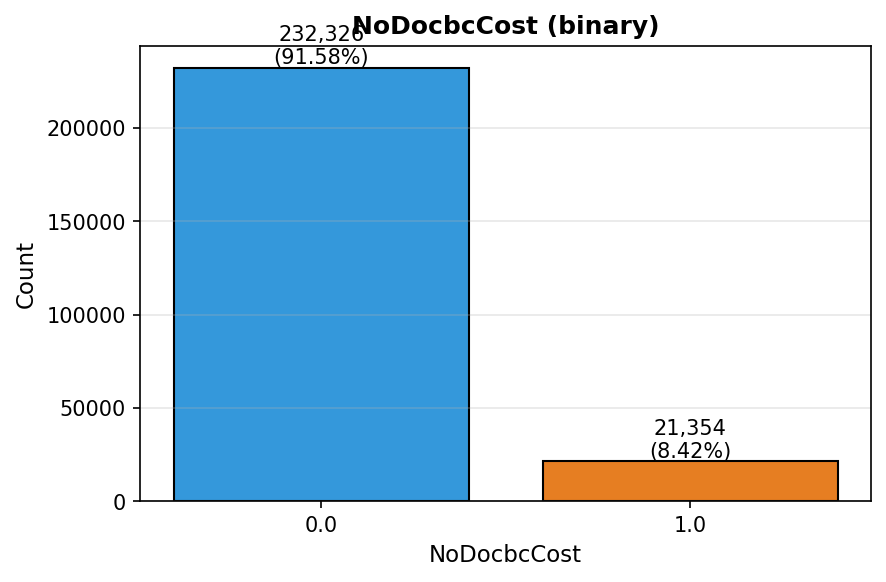

The table this chart was drawn from, first rows:
value, count, percent
0.0, 232326, 91.58
1.0, 21354, 8.42
